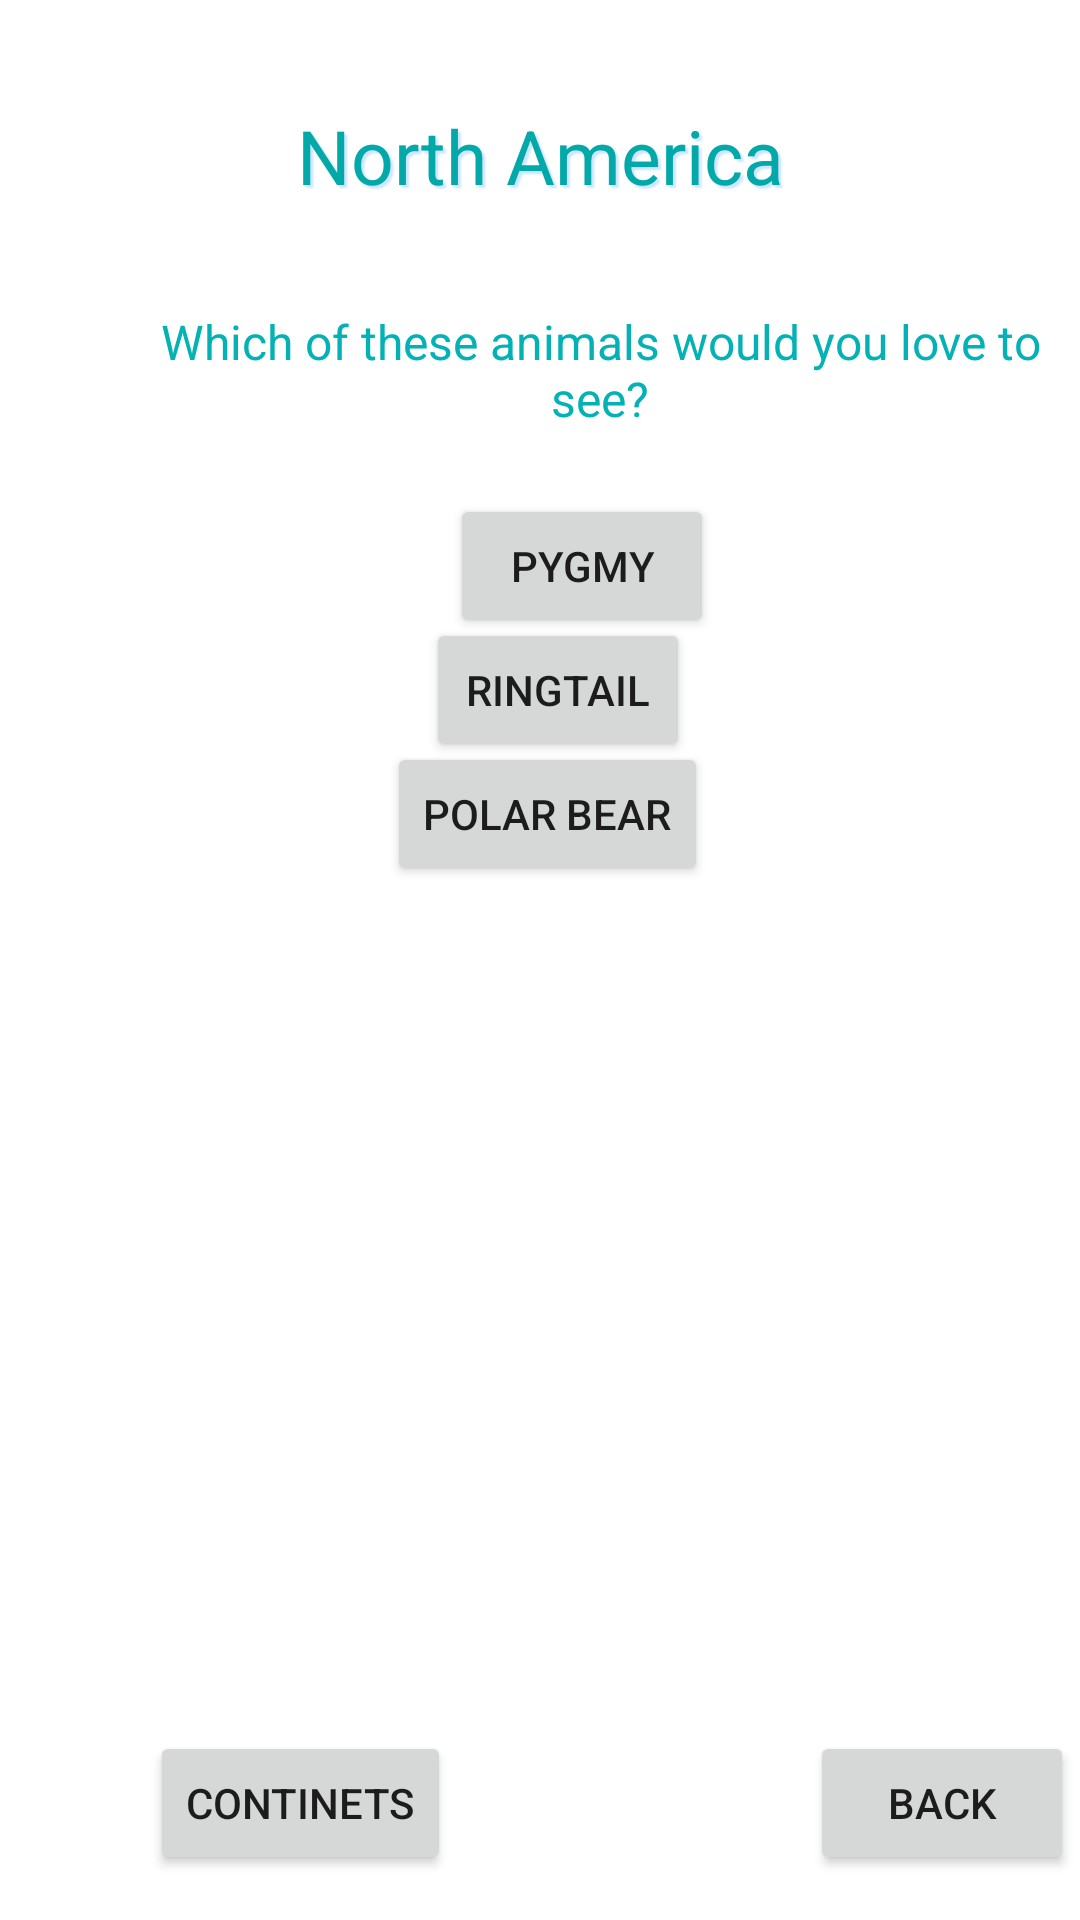

Android layout source for this screen:
<!-- AndroidManifest.xml: application theme Theme.MEDIAZOO -->
<!-- res/layout/activity_six.xml -->
<?xml version="1.0" encoding="utf-8"?>
<FrameLayout xmlns:android="http://schemas.android.com/apk/res/android"
    xmlns:app="http://schemas.android.com/apk/res-auto"
    xmlns:tools="http://schemas.android.com/tools"
    android:layout_width="match_parent"
    android:layout_height="match_parent"
    tools:context=".Six">

    <TextView
        android:id="@+id/textView"
        android:layout_width="match_parent"
        android:layout_height="wrap_content"
        android:layout_marginTop="35dp"
        android:textAlignment="center"
        android:textSize="25sp"
        android:shadowColor="#cce6ff"
        android:shadowDx="3"
        android:shadowDy="3"
        android:shadowRadius="1"
        android:textColor="#03A9A9"
        android:text="North America" />

    <TextView
        android:id="@+id/textView2"
        android:layout_width="wrap_content"
        android:layout_height="wrap_content"
        android:layout_marginStart="40dp"
        android:layout_marginTop="50pt"
        android:text="Which of these animals would you love to see?"
        android:textAlignment="center"
        android:textColor="#04B2B6"
        android:textSize="16sp" />

    <Button
        android:id="@+id/Pygmy"
        android:layout_width="wrap_content"
        android:layout_height="wrap_content"
        android:layout_marginStart="150dp"
        android:textAlignment="center"
        android:layout_marginTop="80pt"
        android:text="pygmy" />

    <Button
        android:id="@+id/Ringtail"
        android:layout_width="wrap_content"
        android:layout_height="wrap_content"
        android:layout_marginStart="142dp"
        android:textAlignment="center"
        android:layout_marginTop="100pt"
        android:text="ringtail" />

    <Button
        android:id="@+id/Bear"
        android:layout_width="wrap_content"
        android:layout_height="wrap_content"
        android:layout_marginStart="129dp"
        android:textAlignment="center"
        android:layout_marginTop="120pt"
        android:text="polar bear" />

    <Button
        android:id="@+id/Continent"
        android:layout_width="wrap_content"
        android:layout_height="wrap_content"
        android:layout_marginStart="50dp"
        android:textAlignment="center"
        android:layout_marginTop="280pt"
        android:text="Continets" />

    <Button
        android:id="@+id/Back"
        android:layout_width="wrap_content"
        android:layout_height="wrap_content"
        android:layout_marginStart="270dp"
        android:textAlignment="center"
        android:layout_marginTop="280pt"
        android:text="Back" />

    <ImageView
        android:id="@+id/animal"
        android:layout_marginBottom="100dp"
        android:layout_width="350dp"
        android:layout_height="350dp"
        android:layout_gravity="center"/>

    <TextView
        android:id="@+id/animalinfo"
        android:layout_width="390dp"
        android:layout_height="260dp"
        android:layout_gravity="center"
        android:layout_marginTop="85pt"
        android:textColor="#000000"
        android:textSize="12sp" />

</FrameLayout>
<!-- resources referenced by this layout -->
<resources>
  <style name="Theme.MEDIAZOO" parent="Theme.MaterialComponents.DayNight.NoActionBar">
          
          <item name="colorPrimary">@color/colorPrimary</item>
          <item name="colorPrimaryDark">@color/colorPrimaryDark</item>
          <item name="colorAccent">@color/colorAccent</item>
          
          <item name="colorSecondary">@color/colorSecondary</item>
          <item name="colorSecondaryVariant">@color/colorSecondaryVariant</item>
          <item name="colorOnSecondary">@color/colorOnSecondary</item>
          
          <item name="android:statusBarColor" tools:targetApi="l">?attr/colorPrimaryVariant</item>
          
      </style>
  <color name="colorPrimary">#04B2B6</color>
  <color name="colorPrimaryDark">#639bd3</color>
  <color name="colorAccent">#00A2D6</color>
  <color name="colorSecondary">#08B1FB</color>
  <color name="colorSecondaryVariant">#07485D</color>
  <color name="colorOnSecondary">#04B2B6</color>
</resources>
